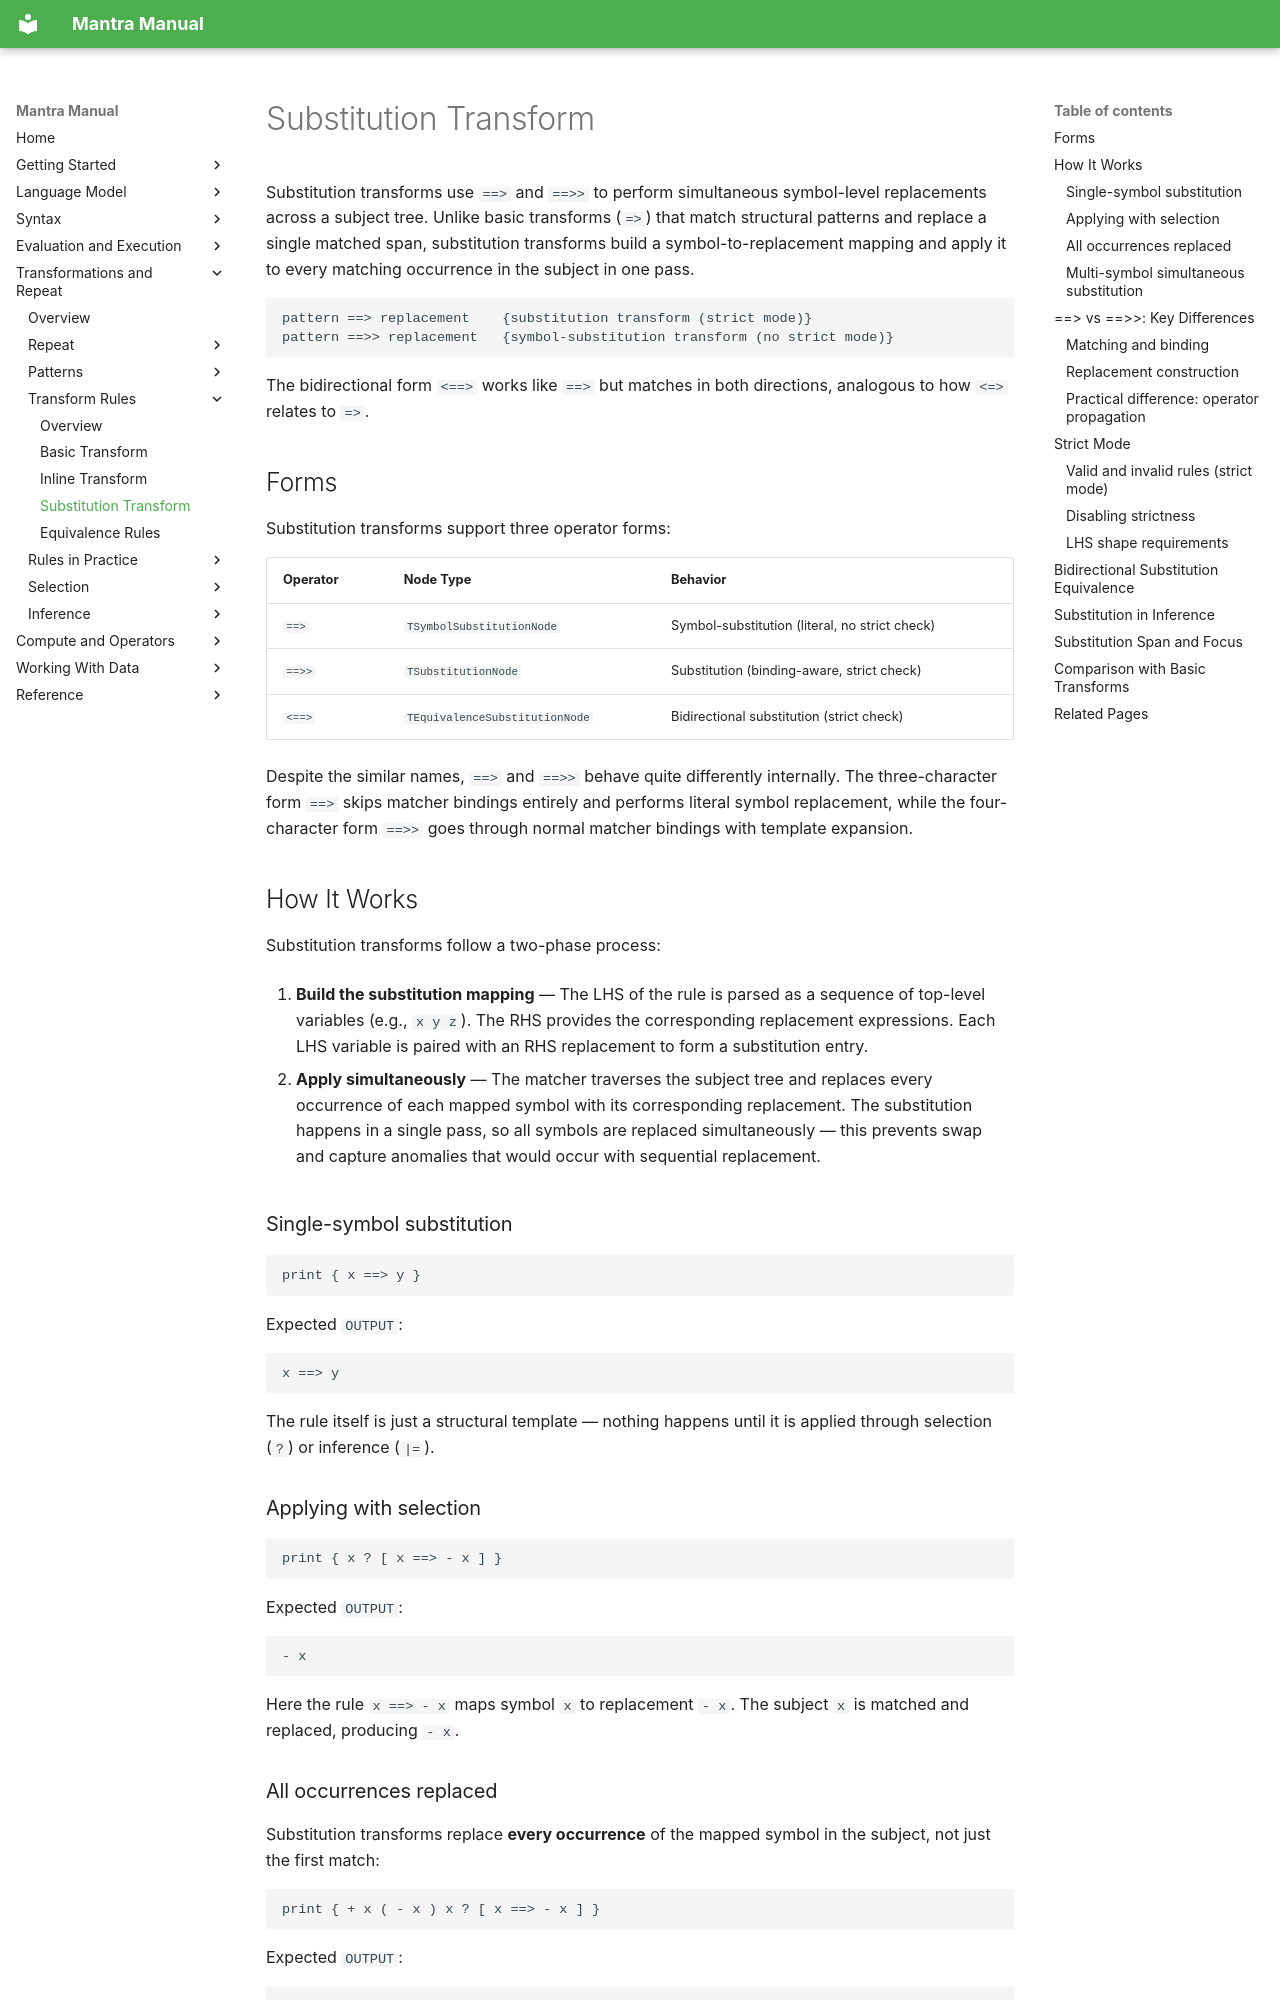

repository: longknot/mantra · page: transformations/transform-rules/substitution-transform/index.html · generator: mkdocs

# Substitution Transform

Substitution transforms use `==>` and `==>>` to perform simultaneous symbol-level
replacements across a subject tree. Unlike basic transforms (`=>`) that match
structural patterns and replace a single matched span, substitution transforms
build a symbol-to-replacement mapping and apply it to every matching occurrence
in the subject in one pass.

```mantra
pattern ==> replacement    {substitution transform (strict mode)}
pattern ==>> replacement   {symbol-substitution transform (no strict mode)}
```

The bidirectional form `<==>` works like `==>` but matches in both directions,
analogous to how `<=>` relates to `=>`.

## Forms

Substitution transforms support three operator forms:

| Operator | Node Type | Behavior |
|---|---|---|
| `==>` | `TSymbolSubstitutionNode` | Symbol-substitution (literal, no strict check) |
| `==>>` | `TSubstitutionNode` | Substitution (binding-aware, strict check) |
| `<==>` | `TEquivalenceSubstitutionNode` | Bidirectional substitution (strict check) |

Despite the similar names, `==>` and `==>>` behave quite differently internally.
The three-character form `==>` skips matcher bindings entirely and performs
literal symbol replacement, while the four-character form `==>>` goes through
normal matcher bindings with template expansion.

## How It Works

Substitution transforms follow a two-phase process:

1. **Build the substitution mapping** — The LHS of the rule is parsed as a
   sequence of top-level variables (e.g., `x y z`). The RHS provides the
   corresponding replacement expressions. Each LHS variable is paired with
   an RHS replacement to form a substitution entry.

2. **Apply simultaneously** — The matcher traverses the subject tree and
   replaces every occurrence of each mapped symbol with its corresponding
   replacement. The substitution happens in a single pass, so all symbols
   are replaced simultaneously — this prevents swap and capture anomalies
   that would occur with sequential replacement.

### Single-symbol substitution

```mantra
print { x ==> y }
```

Expected `OUTPUT`:
```text
x ==> y
```

The rule itself is just a structural template — nothing happens until it is
applied through selection (`?`) or inference (`|=`).

### Applying with selection

```mantra
print { x ? [ x ==> - x ] }
```

Expected `OUTPUT`:
```text
- x
```

Here the rule `x ==> - x` maps symbol `x` to replacement `- x`. The subject
`x` is matched and replaced, producing `- x`.
